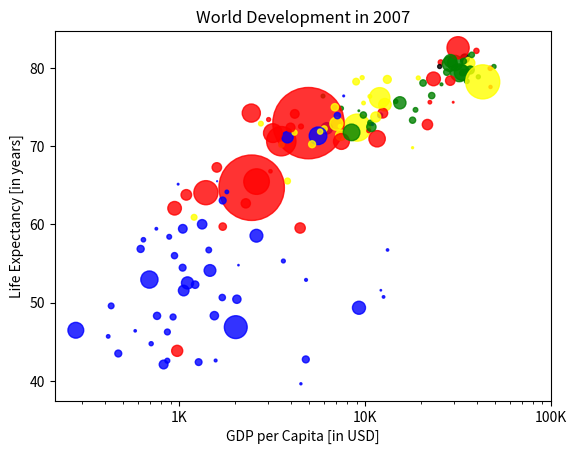

Write the Python code that produced this figure.
import numpy as np
from matplotlib import pyplot as plt

if __name__ == '__main__':

    gdp_cap = [
        974.5803384, 5937.029525999999, 6223.367465, 4797.231267, 12779.37964,
        34435.367439999995, 36126.4927, 29796.04834, 1391.253792, 33692.60508,
        1441.284873, 3822.137084, 7446.298803, 12569.85177, 9065.800825,
        10680.79282, 1217.032994, 430.0706916, 1713.778686, 2042.09524,
        36319.23501, 706.016537, 1704.063724, 13171.63885, 4959.114854,
        7006.580419, 986.1478792, 277.5518587, 3632.557798, 9645.06142,
        1544.750112, 14619.222719999998, 8948.102923, 22833.30851, 35278.41874,
        2082.4815670000003, 6025.374752000001, 6873.262326000001, 5581.180998,
        5728.353514, 12154.08975, 641.3695236000001, 690.8055759, 33207.0844,
        30470.0167, 13206.48452, 752.7497265, 32170.37442, 1327.60891,
        27538.41188, 5186.050003, 942.6542111, 579.2317429999999, 1201.637154,
        3548.3308460000003, 39724.97867, 18008.94444, 36180.78919, 2452.210407,
        3540.651564, 11605.71449, 4471.061906, 40675.99635, 25523.2771,
        28569.7197, 7320.880262000001, 31656.06806, 4519.461171, 1463.249282,
        1593.06548, 23348.139730000003, 47306.98978, 10461.05868, 1569.331442,
        414.5073415, 12057.49928, 1044.770126, 759.3499101, 12451.6558,
        1042.581557, 1803.151496, 10956.99112, 11977.57496, 3095.7722710000003,
        9253.896111, 3820.17523, 823.6856205, 944.0, 4811.060429, 1091.359778,
        36797.93332, 25185.00911, 2749.320965, 619.6768923999999, 2013.977305,
        49357.19017, 22316.19287, 2605.94758, 9809.185636, 4172.838464,
        7408.905561, 3190.481016, 15389.924680000002, 20509.64777, 19328.70901,
        7670.122558, 10808.47561, 863.0884639000001, 1598.435089, 21654.83194,
        1712.472136, 9786.534714, 862.5407561000001, 47143.17964, 18678.31435,
        25768.25759, 926.1410683, 9269.657808, 28821.0637, 3970.095407,
        2602.394995, 4513.480643, 33859.74835, 37506.41907, 4184.548089,
        28718.27684, 1107.482182, 7458.396326999999, 882.9699437999999,
        18008.50924, 7092.923025, 8458.276384, 1056.380121, 33203.26128,
        42951.65309, 10611.46299, 11415.80569, 2441.576404, 3025.349798,
        2280.769906, 1271.211593, 469.70929810000007
    ]
    life_exp = [
        43.828, 76.423, 72.301, 42.731, 75.32, 81.235, 79.829, 75.635, 64.062,
        79.441, 56.728, 65.554, 74.852, 50.728, 72.39, 73.005, 52.295, 49.58,
        59.723, 50.43, 80.653, 44.74100000000001, 50.651, 78.553, 72.961,
        72.889, 65.152, 46.462, 55.322, 78.782, 48.328, 75.748, 78.273, 76.486,
        78.332, 54.791, 72.235, 74.994, 71.33800000000001, 71.878,
        51.57899999999999, 58.04, 52.947, 79.313, 80.657, 56.735, 59.448,
        79.406, 60.022, 79.483, 70.259, 56.007, 46.388000000000005, 60.916,
        70.19800000000001, 82.208, 73.33800000000001, 81.757,
        64.69800000000001, 70.65, 70.964, 59.545, 78.885, 80.745, 80.546,
        72.567, 82.603, 72.535, 54.11, 67.297, 78.623, 77.58800000000001,
        71.993, 42.592, 45.678, 73.952, 59.443000000000005, 48.303, 74.241,
        54.467, 64.164, 72.801, 76.195, 66.803, 74.543, 71.164, 42.082, 62.069,
        52.906000000000006, 63.785, 79.762, 80.204, 72.899, 56.867, 46.859,
        80.196, 75.64, 65.483, 75.53699999999999, 71.752, 71.421, 71.688,
        75.563, 78.098, 78.74600000000001, 76.442, 72.476, 46.242, 65.528,
        72.777, 63.062, 74.002, 42.568000000000005, 79.972, 74.663, 77.926,
        48.159, 49.339, 80.941, 72.396, 58.556, 39.613, 80.884,
        81.70100000000001, 74.143, 78.4, 52.517, 70.616, 58.42, 69.819, 73.923,
        71.777, 51.542, 79.425, 78.242, 76.384, 73.747, 74.249, 73.422, 62.698,
        42.38399999999999, 43.487
    ]
    pop = [
        31.889923, 3.600523, 33.333216, 12.420476, 40.301927, 20.434176,
        8.199783, 0.708573, 150.448339, 10.392226, 8.078314, 9.119152,
        4.552198, 1.639131, 190.010647, 7.322858, 14.326203, 8.390505,
        14.131858, 17.696293, 33.390141, 4.369038, 10.238807, 16.284741,
        1318.683096, 44.22755, 0.71096, 64.606759, 3.80061, 4.133884,
        18.013409, 4.493312, 11.416987, 10.228744, 5.46812, 0.496374, 9.319622,
        13.75568, 80.264543, 6.939688, 0.551201, 4.906585, 76.511887, 5.23846,
        61.083916, 1.454867, 1.688359, 82.400996, 22.873338, 10.70629,
        12.572928, 9.947814, 1.472041, 8.502814, 7.483763, 6.980412, 9.956108,
        0.301931, 1110.396331, 223.547, 69.45357, 27.499638, 4.109086,
        6.426679, 58.147733, 2.780132, 127.467972, 6.053193, 35.610177,
        23.301725, 49.04479, 2.505559, 3.921278, 2.012649, 3.193942, 6.036914,
        19.167654, 13.327079, 24.821286, 12.031795, 3.270065, 1.250882,
        108.700891, 2.874127, 0.684736, 33.757175, 19.951656, 47.76198,
        2.05508, 28.90179, 16.570613, 4.115771, 5.675356, 12.894865,
        135.031164, 4.627926, 3.204897, 169.270617, 3.242173, 6.667147,
        28.674757, 91.077287, 38.518241, 10.642836, 3.942491, 0.798094,
        22.276056, 8.860588, 0.199579, 27.601038, 12.267493, 10.150265,
        6.144562, 4.553009, 5.447502, 2.009245, 9.118773, 43.997828, 40.448191,
        20.378239, 42.292929, 1.133066, 9.031088, 7.554661, 19.314747,
        23.174294, 38.13964, 65.068149, 5.701579, 1.056608, 10.276158,
        71.158647, 29.170398, 60.776238, 301.139947, 3.447496, 26.084662,
        85.262356, 4.018332, 22.211743, 11.746035, 12.311143
    ]
colors = [
    'red', 'green', 'blue', 'blue', 'yellow', 'black', 'green', 'red', 'red',
    'green', 'blue', 'yellow', 'green', 'blue', 'yellow', 'green', 'blue',
    'blue', 'red', 'blue', 'yellow', 'blue', 'blue', 'yellow', 'red', 'yellow',
    'blue', 'blue', 'blue', 'yellow', 'blue', 'green', 'yellow', 'green',
    'green', 'blue', 'yellow', 'yellow', 'blue', 'yellow', 'blue', 'blue',
    'blue', 'green', 'green', 'blue', 'blue', 'green', 'blue', 'green',
    'yellow', 'blue', 'blue', 'yellow', 'yellow', 'red', 'green', 'green',
    'red', 'red', 'red', 'red', 'green', 'red', 'green', 'yellow', 'red',
    'red', 'blue', 'red', 'red', 'red', 'red', 'blue', 'blue', 'blue', 'blue',
    'blue', 'red', 'blue', 'blue', 'blue', 'yellow', 'red', 'green', 'blue',
    'blue', 'red', 'blue', 'red', 'green', 'black', 'yellow', 'blue', 'blue',
    'green', 'red', 'red', 'yellow', 'yellow', 'yellow', 'red', 'green',
    'green', 'yellow', 'blue', 'green', 'blue', 'blue', 'red', 'blue', 'green',
    'blue', 'red', 'green', 'green', 'blue', 'blue', 'green', 'red', 'blue',
    'blue', 'green', 'green', 'red', 'red', 'blue', 'red', 'blue', 'yellow',
    'blue', 'green', 'blue', 'green', 'yellow', 'yellow', 'yellow', 'red',
    'red', 'red', 'blue', 'blue'
]

pop_updated = 2 * np.array(pop)

alpha_value = 0.8

plt.scatter(gdp_cap, life_exp, c=colors, s=pop_updated, alpha=alpha_value)

plt.xlabel('GDP per Capita [in USD]')
plt.ylabel('Life Expectancy [in years]')

plt.xscale('log')

plt.xticks([1000, 10000, 100000], ["1K", "10K", "100K"])

plt.title('World Development in 2007')

plt.show()
